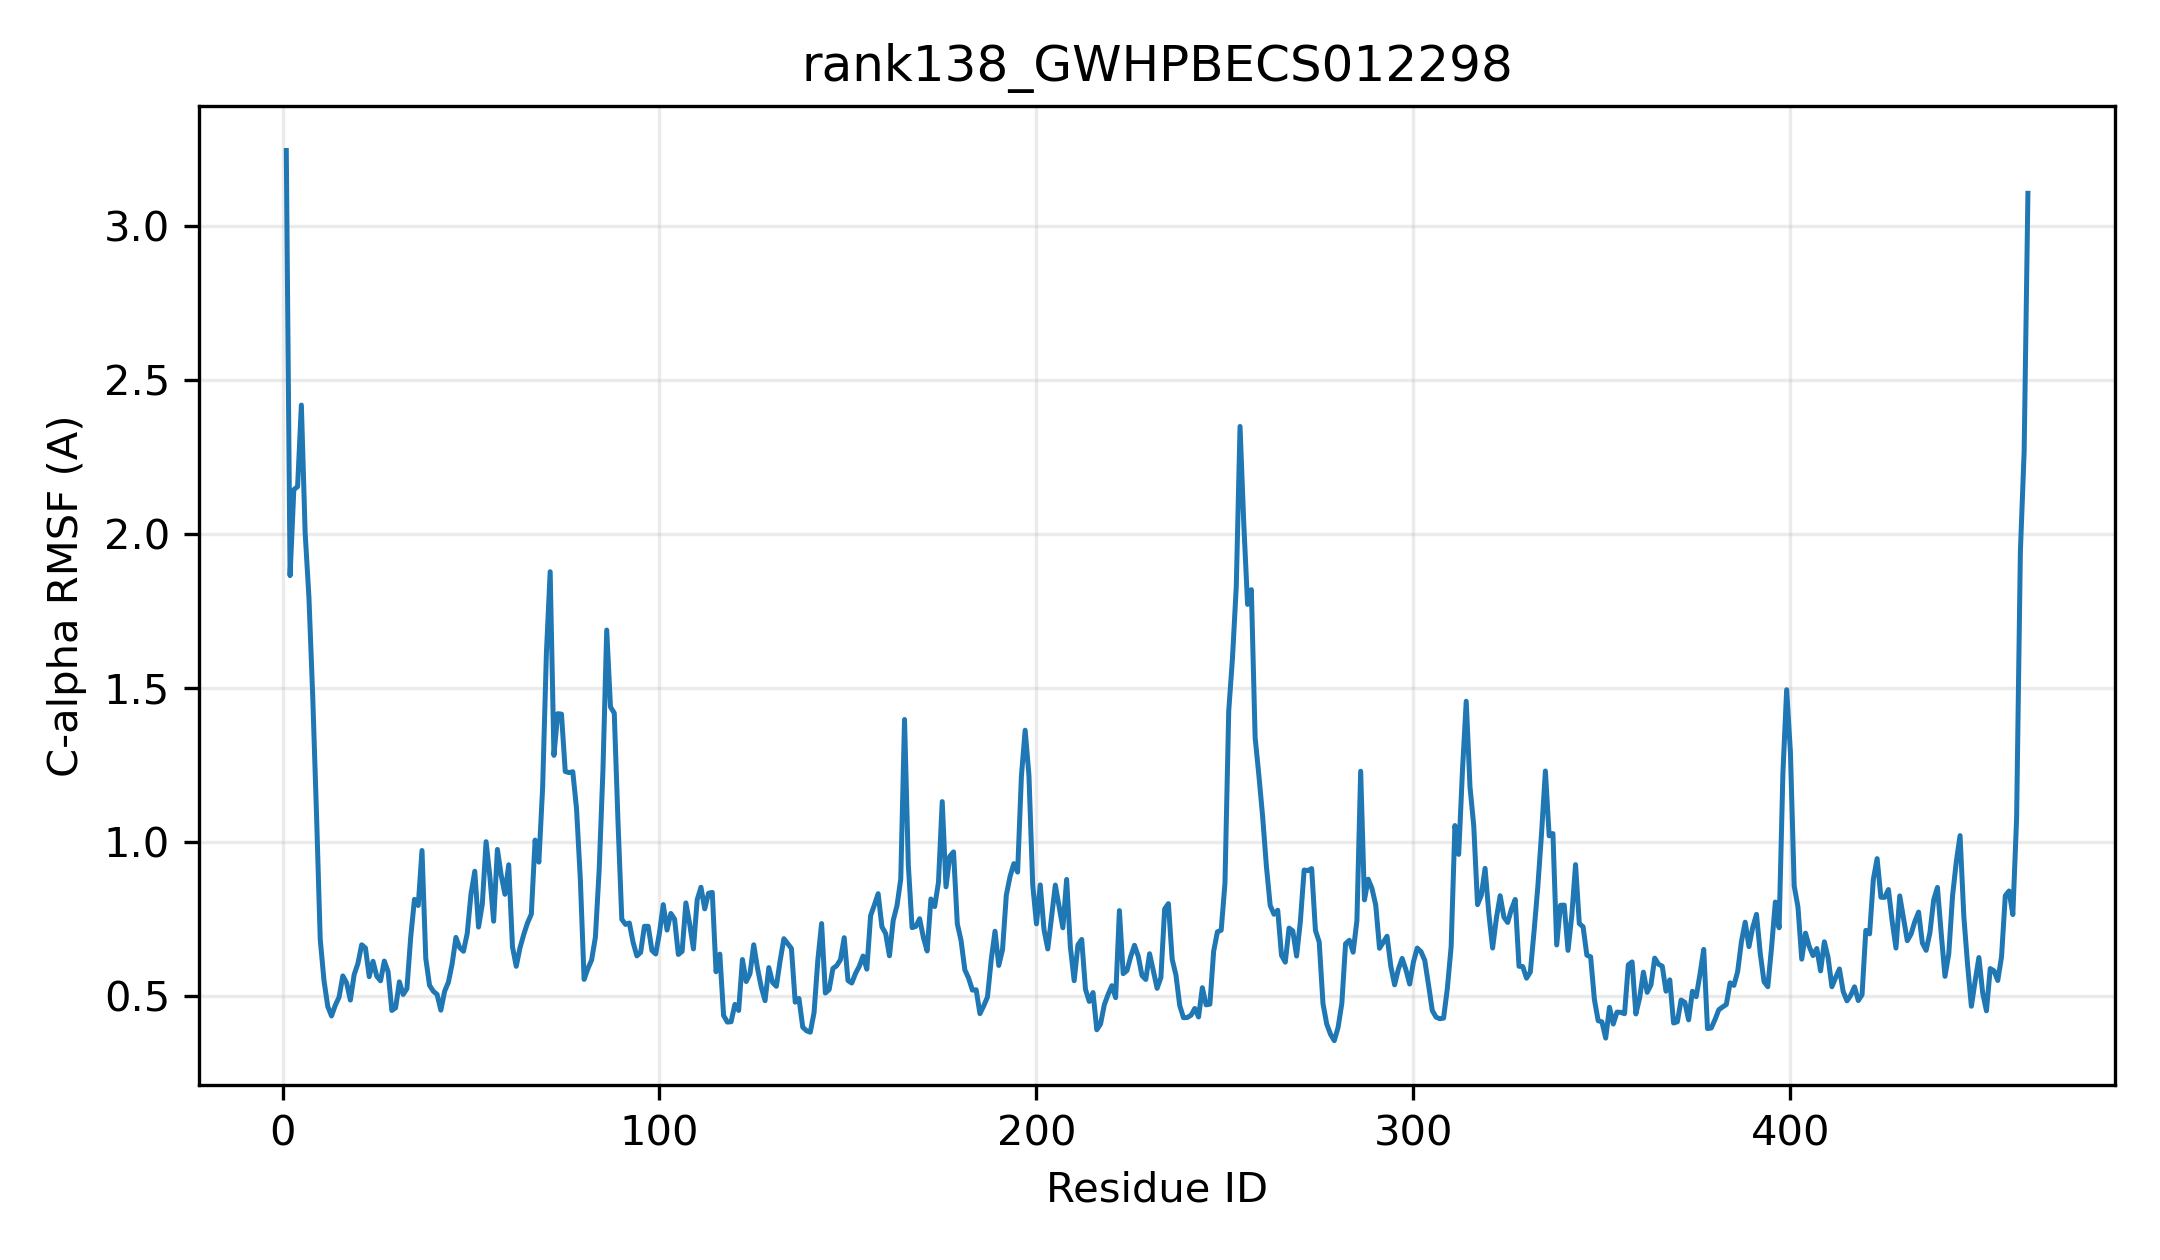

The table this chart was drawn from, first rows:
resid, resname, ca_rmsf_A
1, MET, 3.244
2, ALA, 1.864
3, THR, 2.143
4, LEU, 2.153
5, PRO, 2.418
6, SER, 2.004
7, SER, 1.796
8, SER, 1.477
9, PRO, 1.096
10, PRO, 0.6842
11, HIS, 0.5497
12, PHE, 0.4658
13, VAL, 0.4348
14, ILE, 0.4694
15, PHE, 0.4958
16, PRO, 0.5649
17, PHE, 0.542
18, MET, 0.4863
19, ALA, 0.5688
20, LYS, 0.6051
21, GLY, 0.6659
22, HIS, 0.6554
23, THR, 0.5624
24, ILE, 0.6122
25, PRO, 0.5636
26, LEU, 0.5488
27, LEU, 0.613
28, HIS, 0.5787
29, LEU, 0.4525
30, THR, 0.4615
31, ARG, 0.5455
32, LEU, 0.5046
33, LEU, 0.5234
34, LEU, 0.6898
35, ARG, 0.8133
36, ARG, 0.7934
37, ASN, 0.972
38, ILE, 0.6215
39, THR, 0.5341
40, VAL, 0.5151
41, THR, 0.5047
42, ILE, 0.4535
43, PHE, 0.5148
44, THR, 0.5442
45, THR, 0.6045
46, PRO, 0.6897
47, MET, 0.6565
48, ASN, 0.6449
49, SER, 0.7029
50, PRO, 0.8311
51, PHE, 0.9047
52, ILE, 0.7234
53, CYS, 0.7981
54, LYS, 1.001
55, SER, 0.8878
56, LEU, 0.7423
57, HIS, 0.9754
58, ASP, 0.8924
59, THR, 0.8298
60, ASN, 0.9255
... 403 more rows
